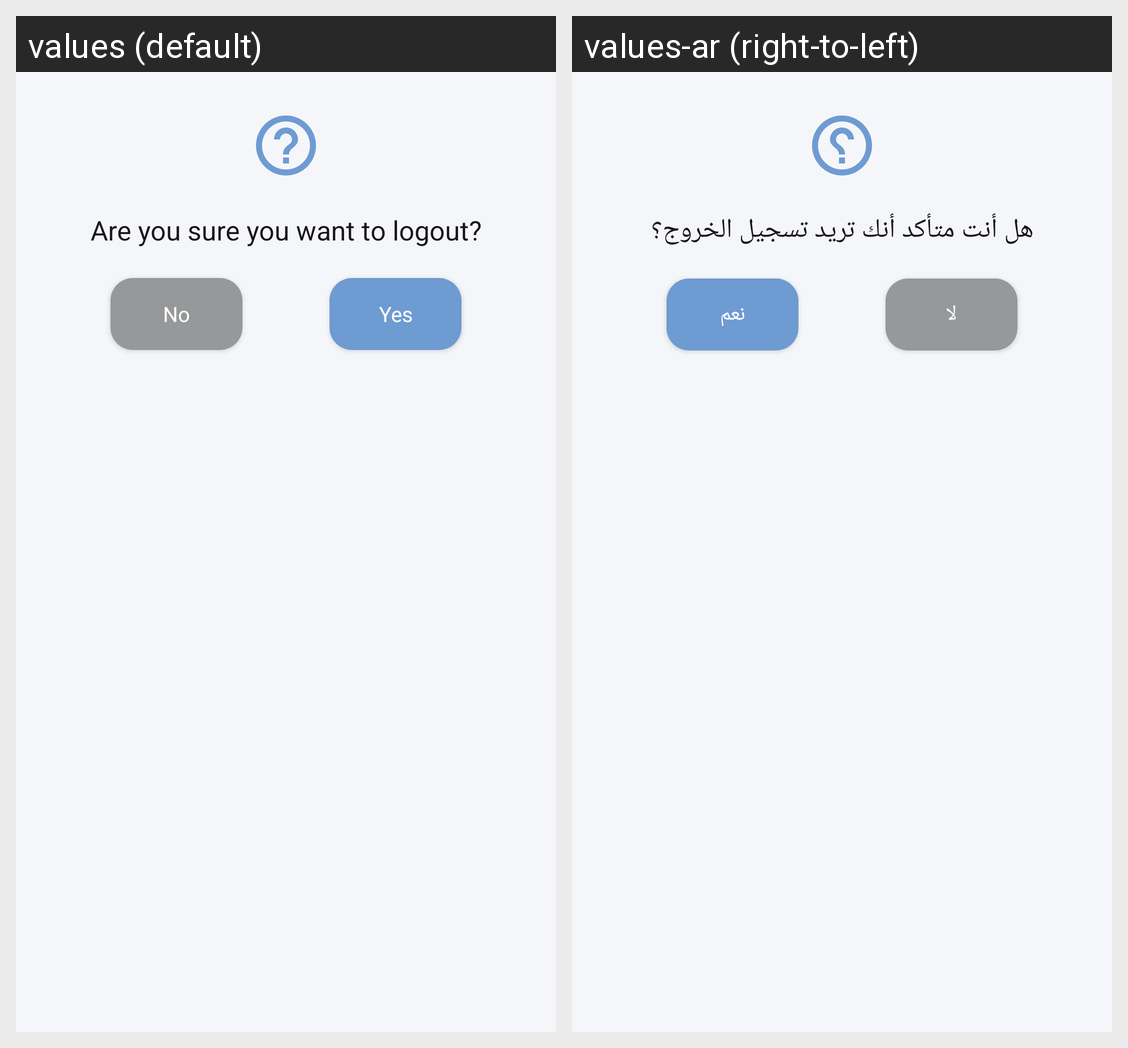

Translations of the strings shown on this Android screen, per locale in the grid:
Android screen res/layout/logout_confirmation_dialog.xml rendered under 2 locales, left to right: values (default), values-ar (right-to-left). Device: Nexus 5 (rendered at 1080×1920; each locale shown at half size, 540×960, under a caption strip naming it); theme AppTheme.
Strings drawn on this screen, with the default value and each locale's value (text and hints the layout hard-codes, and strings that could not be matched under every locale, appear in the picture but are not listed):

are_you_sure_you_want_to_logout
  values: Are you sure you want to logout?
  values-ar: هل أنت متأكد أنك تريد تسجيل الخروج؟

no
  values: No
  values-ar: لا

yes
  values: Yes
  values-ar: نعم
